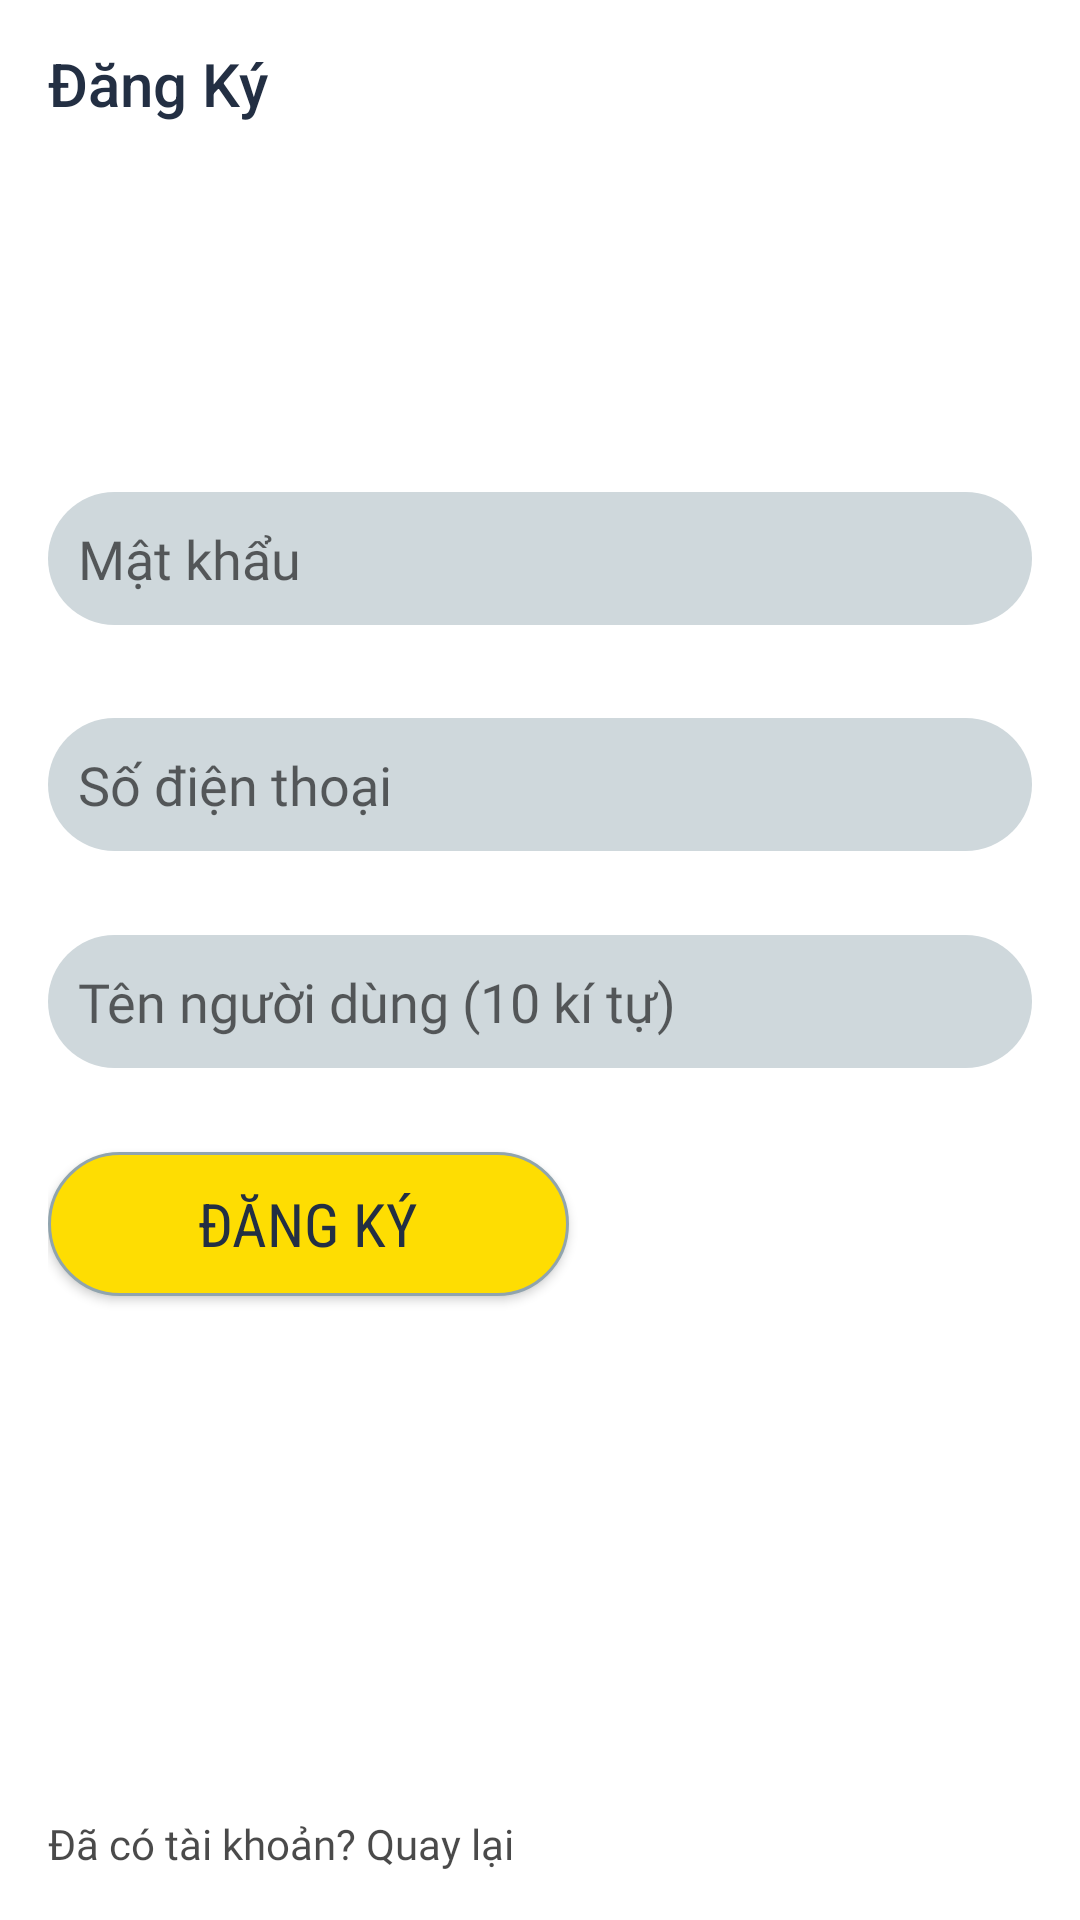

Reconstruct the res/layout file that produces this screen, plus the resources it refers to.
<!-- AndroidManifest.xml: activity theme AppTheme -->
<!-- res/layout/activity_sign_up.xml -->
<?xml version="1.0" encoding="utf-8"?>
<androidx.constraintlayout.widget.ConstraintLayout xmlns:android="http://schemas.android.com/apk/res/android"
    xmlns:app="http://schemas.android.com/apk/res-auto"
    xmlns:tools="http://schemas.android.com/tools"
    android:layout_width="match_parent"
    android:layout_height="match_parent"
    android:background="@color/md_white_1000"
    tools:context=".ui.login.signup.SignUpActivity">

    <androidx.constraintlayout.widget.ConstraintLayout
        style="@style/CardViewBackGround"
        android:layout_width="match_parent"
        android:layout_height="match_parent"
        app:layout_constraintBottom_toBottomOf="parent"
        app:layout_constraintEnd_toEndOf="parent"
        app:layout_constraintHorizontal_bias="0.218"
        app:layout_constraintStart_toStartOf="parent"
        app:layout_constraintTop_toTopOf="parent"
        app:layout_constraintVertical_bias="0.987">

        <EditText
            android:id="@+id/includePassword"
            android:layout_width="0dp"
            android:layout_height="wrap_content"
            android:layout_marginTop="100dp"
            android:background="@drawable/bg_edittext"
            android:fontFamily="@font/robotocondensed_regular"
            android:hint="@string/password"
            android:inputType="numberPassword"
            android:padding="10dp"
            android:textColor="@android:color/background_dark"
            android:maxLength="8"
            app:layout_constraintEnd_toEndOf="parent"
            app:layout_constraintStart_toStartOf="parent"
            app:layout_constraintTop_toTopOf="parent" />

        <EditText
            android:id="@+id/includeCountMember"
            android:layout_width="0dp"
            android:layout_height="wrap_content"
            android:layout_marginTop="31dp"
            android:background="@drawable/bg_edittext"
            android:fontFamily="@font/robotocondensed_regular"
            android:hint="@string/phone_number"
            android:padding="10dp"
            android:maxLength="10"
            android:inputType="number"
            android:textColor="@android:color/background_dark"
            app:layout_constraintEnd_toEndOf="parent"
            app:layout_constraintStart_toStartOf="parent"
            app:layout_constraintTop_toBottomOf="@+id/includePassword" />

        <EditText
            android:id="@+id/includeAddress"
            android:layout_width="0dp"
            android:layout_height="wrap_content"
            android:layout_marginTop="28dp"
            android:background="@drawable/bg_edittext"
            android:fontFamily="@font/robotocondensed_regular"
            android:hint="@string/name"
            android:padding="10dp"
            android:inputType="text"
            android:textColor="@android:color/background_dark"
            app:layout_constraintEnd_toEndOf="parent"
            app:layout_constraintStart_toStartOf="parent"
            app:layout_constraintTop_toBottomOf="@+id/includeCountMember" />

        <TextView
            android:id="@+id/tvBackSignUp"
            android:layout_width="wrap_content"
            android:layout_height="wrap_content"
            android:fontFamily="@font/robotocondensed_regular"
            android:text="@string/have_account"
            android:textColor="@color/md_black_1000"
            app:layout_constraintBottom_toBottomOf="parent"
            app:layout_constraintStart_toStartOf="@+id/includeAddress"
            android:paddingTop="10dp"/>

        <Button
            android:id="@+id/btnSignUp"
            style="@style/ButtonBackGround"
            android:layout_width="0dp"
            android:layout_height="wrap_content"
            android:layout_marginTop="28dp"
            android:paddingStart="50dp"
            android:paddingEnd="50dp"
            android:text="@string/sign_up"
            app:layout_constraintStart_toStartOf="parent"
            app:layout_constraintTop_toBottomOf="@+id/includeAddress" />

    </androidx.constraintlayout.widget.ConstraintLayout>

    <androidx.appcompat.widget.Toolbar
        android:id="@+id/toolbar2"
        style="@style/ToolbarBg"
        android:layout_width="match_parent"
        android:layout_height="wrap_content"
        android:minHeight="?attr/actionBarSize"
        android:theme="?attr/actionBarTheme"
        app:layout_constraintEnd_toEndOf="parent"
        app:layout_constraintStart_toStartOf="parent"
        app:layout_constraintTop_toTopOf="parent"
        app:title="@string/sign_up"
        app:titleTextColor="@color/colorPrimaryDark" />
</androidx.constraintlayout.widget.ConstraintLayout>
<!-- resources referenced by this layout -->
<resources>
  <color name="colorPrimaryDark">#232F43</color>
  <color name="md_black_1000">#B5000000</color>
  <color name="md_white_1000">#ffffff</color>
  <!-- drawable bg_edittext (drawable) -->
  <?xml version="1.0" encoding="utf-8"?>
  <shape xmlns:android="http://schemas.android.com/apk/res/android">
      <corners android:radius="50dp"/>
      <solid android:color="@color/md_blue_grey_100"/>
  </shape>
  <string name="have_account">Đã có tài khoản? Quay lại</string>
  <string name="name">Tên người dùng (10 kí tự)</string>
  <string name="password">Mật khẩu</string>
  <string name="phone_number">Số điện thoại</string>
  <string name="sign_up">Đăng Ký</string>
  <style name="ButtonBackGround">
          <item name="android:background">@drawable/bg_button_rename</item>
          <item name="android:textColor">@color/colorPrimaryDark</item>
          <item name="android:fontFamily">sans-serif-condensed</item>
          <item name="android:textSize">20sp</item>
      </style>
  <style name="CardViewBackGround">
          <item name="android:background">@color/md_white_1000</item>
          <item name="android:layout_marginStart">16dp</item>
          <item name="android:layout_marginLeft">16dp</item>
          <item name="android:layout_marginTop">64dp</item>
          <item name="android:layout_marginBottom">16dp</item>
          <item name="android:layout_marginEnd" tools:targetApi="jelly_bean_mr1">16dp</item>
      </style>
  <style name="ToolbarBg">
          <item name="android:background">?attr/switch_black_white</item>
          <item name="android:minHeight">?attr/actionBarSize</item>
          <item name="android:theme">?attr/actionBarTheme</item>
      </style>
  <style name="AppTheme" parent="Theme.AppCompat.Light.NoActionBar">
          
          <item name="switch_colorPrimary">#7793a1</item>
          <item name="colorPrimaryDark">#203b47</item>
          <item name="colorAccent">#D81B60</item>
          <item name="switch_black_white">#fff</item>
          <item name="switch_yellow_blue">#fedd02</item>
          <item name="background_dark">#fff</item>
          <item name="switch_white_black">#121212</item>
          <item name="android:windowAnimationStyle">@style/WindowTransitionAnimation</item>
          <item name="android:colorBackground">@android:color/transparent</item>
          <item name="android:windowIsTranslucent">true</item>
      </style>
  <color name="md_blue_grey_100">#CFD8DC</color>
  <!-- drawable bg_button_rename (drawable) -->
  <?xml version="1.0" encoding="utf-8"?>
  <shape xmlns:android="http://schemas.android.com/apk/res/android">
      <solid android:color="?attr/switch_yellow_blue"/>
      <corners android:radius="50dp"/>
      <stroke android:color="@color/md_blue_grey_300" android:width="1dp"/>
  </shape>
  <style name="WindowTransitionAnimation">
         
      </style>
  <color name="md_blue_grey_300">#90A4AE</color>
</resources>
